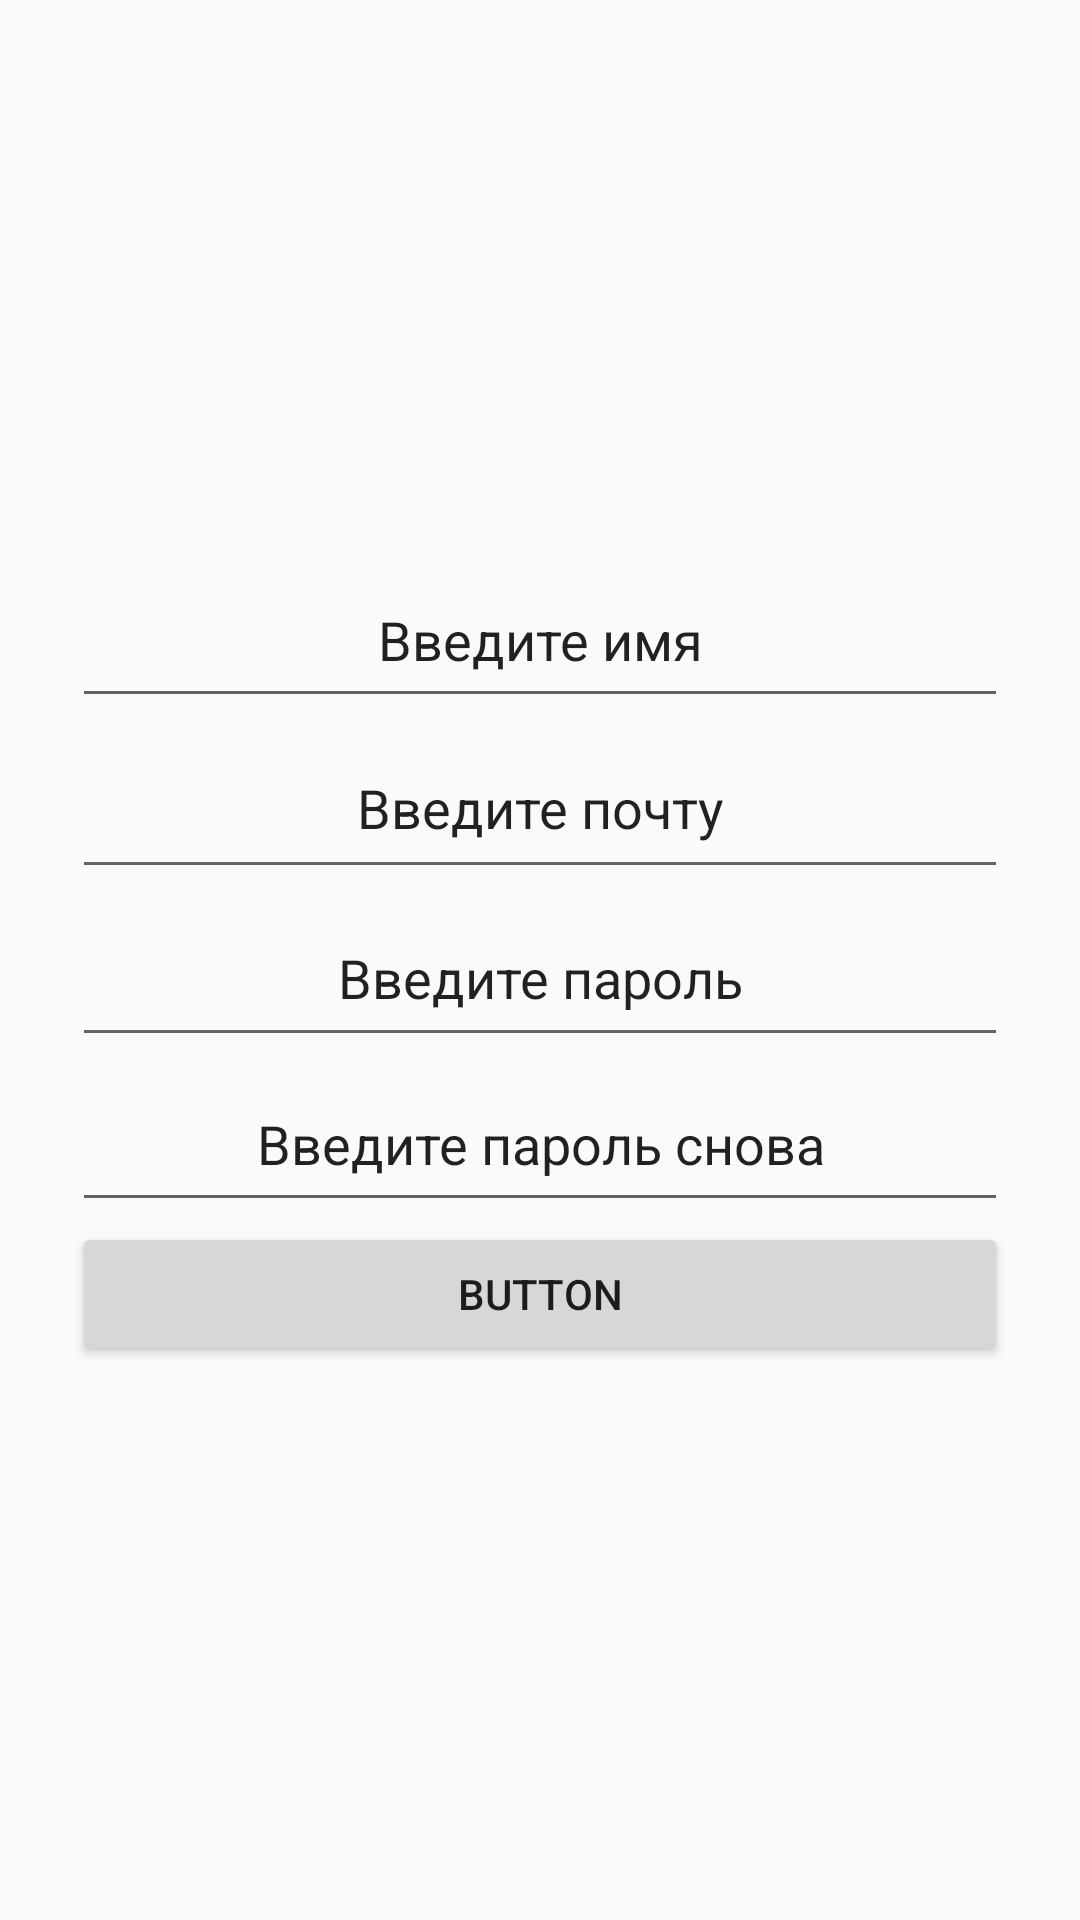

Write the Android layout XML for this screen, with the resource values it uses.
<!-- AndroidManifest.xml: application theme Theme.TogetherApp -->
<!-- res/layout/registration_screen.xml -->
<?xml version="1.0" encoding="utf-8"?>
<LinearLayout xmlns:android="http://schemas.android.com/apk/res/android"
    xmlns:tools="http://schemas.android.com/tools"
    android:layout_width="match_parent"
    android:layout_height="match_parent"
    android:gravity="center"
    android:orientation="vertical"
    android:padding="24dp">

    <EditText
        android:id="@+id/name_box"
        android:layout_width="match_parent"
        android:layout_height="55dp"
        android:accessibilityHeading="false"
        android:autofillHints="name"
        android:ems="10"
        android:gravity="center"
        android:inputType="text|textPersonName"
        android:text="@string/enter_name" />

    <EditText
        android:id="@+id/email_box"
        android:layout_width="match_parent"
        android:layout_height="57dp"
        android:ems="10"
        android:gravity="center"
        android:inputType="text|textEmailAddress"
        android:text="@string/enter_email" />

    <EditText
        android:id="@+id/password_box"
        android:layout_width="match_parent"
        android:layout_height="56dp"
        android:ems="10"
        android:gravity="center"
        android:inputType="text"
        android:text="@string/enter_password" />

    <EditText
        android:id="@+id/password_again_box"
        android:layout_width="match_parent"
        android:layout_height="55dp"
        android:ems="10"
        android:gravity="center"
        android:inputType="text"
        android:text="@string/enter_password_again" />

    <Button
        android:id="@+id/register_button"
        android:layout_width="match_parent"
        android:layout_height="wrap_content"
        android:text="Button"
        tools:text="@string/register" />

</LinearLayout>
<!-- resources referenced by this layout -->
<resources>
  <string name="enter_email">Введите почту</string>
  <string name="enter_name">Введите имя</string>
  <string name="enter_password">Введите пароль</string>
  <string name="enter_password_again">Введите пароль снова</string>
  <string name="register">Зарегистрироваться</string>
  <style name="Theme.TogetherApp" parent="Theme.AppCompat.Light.NoActionBar">
          
          <item name="colorPrimary">@color/purple_500</item>
          <item name="colorPrimaryDark">@color/purple_700</item>
          <item name="colorAccent">@color/teal_200</item>
      </style>
  <color name="purple_500">#FF6200EE</color>
  <color name="purple_700">#FF3700B3</color>
  <color name="teal_200">#FF03DAC5</color>
</resources>
